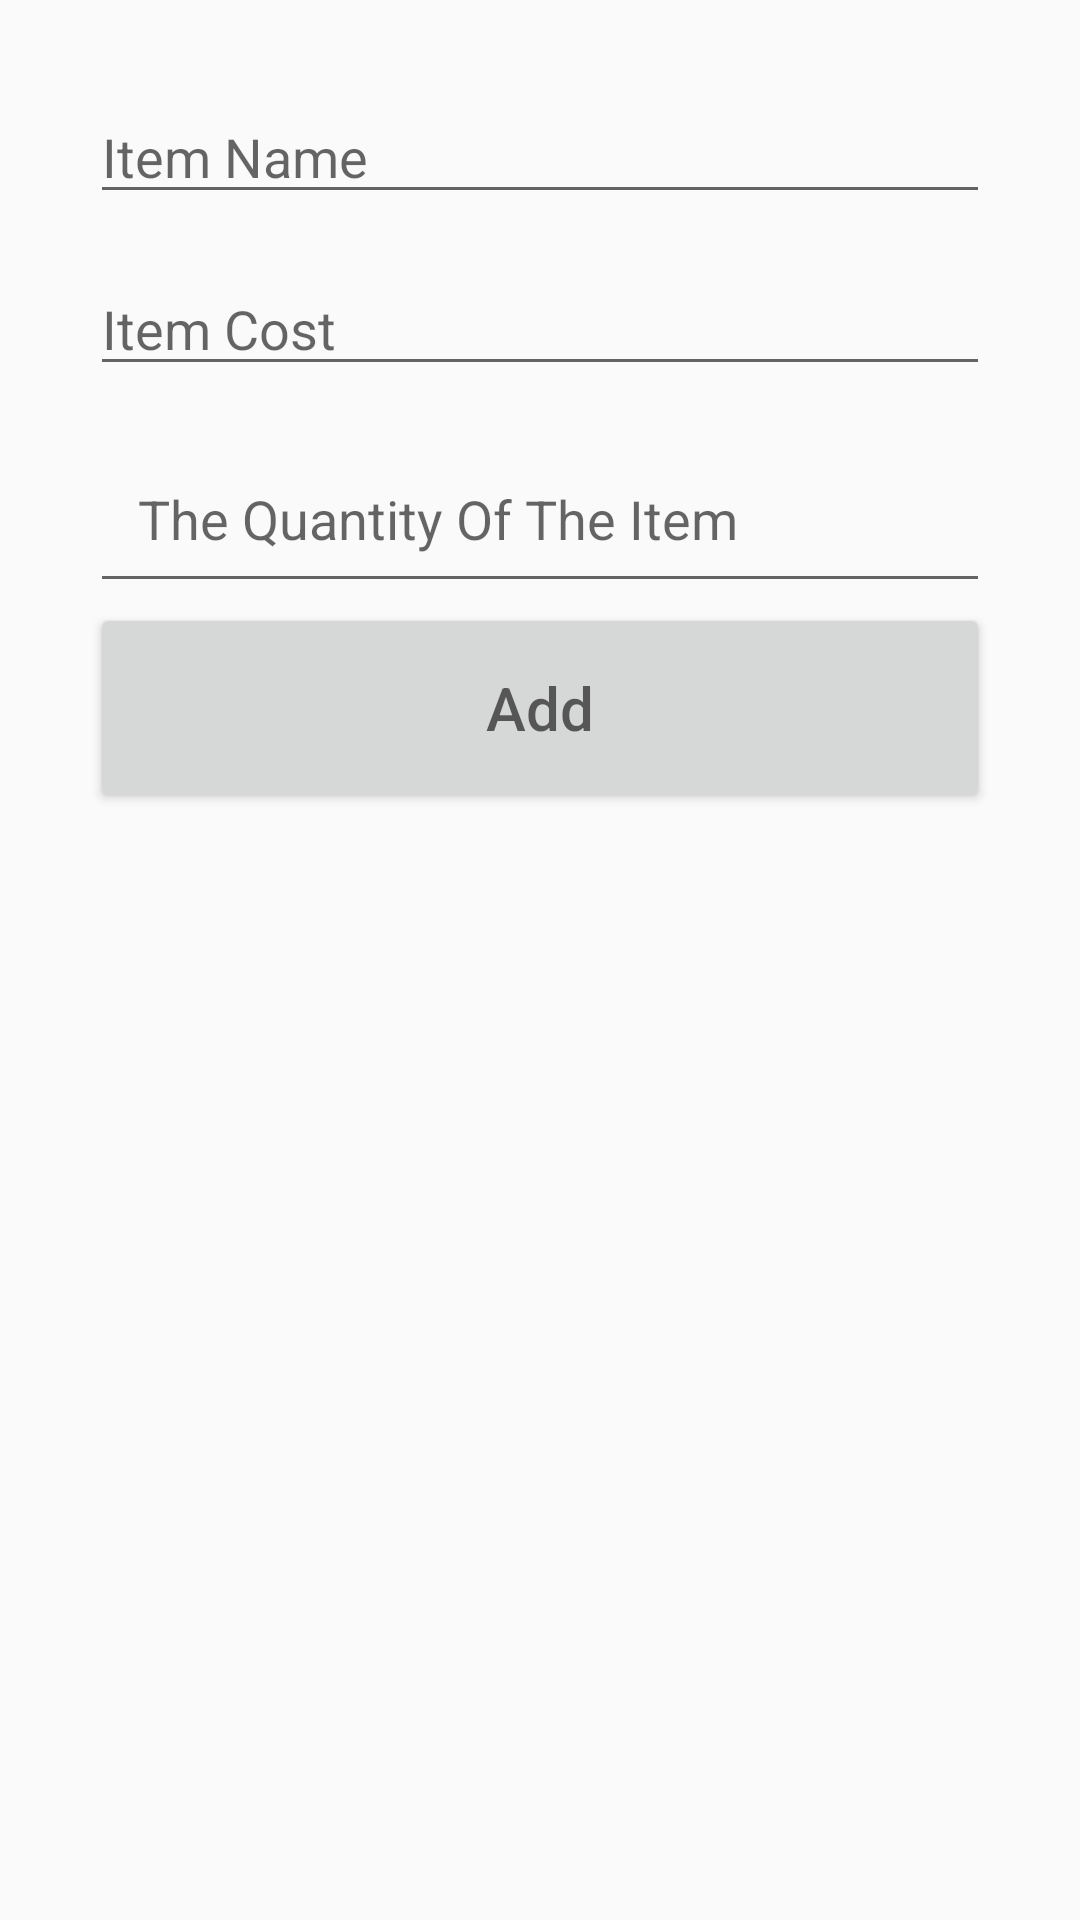

This screen was rendered from an Android layout file. Write that file and the resources it references.
<!-- AndroidManifest.xml: application theme AppTheme -->
<!-- res/layout/activity_add2.xml -->
<?xml version="1.0" encoding="utf-8"?>
<androidx.constraintlayout.widget.ConstraintLayout xmlns:android="http://schemas.android.com/apk/res/android"
    xmlns:app="http://schemas.android.com/apk/res-auto"
    xmlns:tools="http://schemas.android.com/tools"
    android:layout_width="match_parent"
    android:layout_height="match_parent"
    tools:context=".AddActivity"
    android:padding="30dp">

    <EditText
        android:id="@+id/name_input"
        android:layout_width="match_parent"
        android:layout_height="wrap_content"
        android:ems="10"
        android:hint="Item Name"
        android:inputType="textPersonName"
        app:layout_constraintEnd_toEndOf="parent"
        app:layout_constraintStart_toStartOf="parent"
        app:layout_constraintTop_toTopOf="parent" />


    <EditText
        android:id="@+id/cost_input"
        android:layout_width="match_parent"
        android:layout_height="wrap_content"
        android:layout_marginTop="16dp"
        android:ems="10"
        android:hint="Item Cost"
        android:inputType="numberDecimal"
        app:layout_constraintEnd_toEndOf="parent"
        app:layout_constraintStart_toStartOf="parent"
        app:layout_constraintTop_toBottomOf="@+id/name_input" />

    <EditText
        android:id="@+id/quantity_input"
        android:layout_width="match_parent"
        android:layout_height="wrap_content"
        android:layout_marginTop="16dp"
        android:ems="10"
        android:hint="The Quantity Of The Item"
        android:inputType="number"
        app:layout_constraintEnd_toEndOf="parent"
        app:layout_constraintStart_toStartOf="parent"
        app:layout_constraintTop_toBottomOf="@+id/cost_input"
        android:padding="16dp"/>

    <Button
        android:id="@+id/add_button"
        style="bold"
        android:layout_width="match_parent"
        android:layout_height="70dp"
        android:hint="Add"
        android:textAllCaps="false"
        android:textSize="20sp"
        app:layout_constraintEnd_toEndOf="parent"
        app:layout_constraintStart_toStartOf="parent"
        app:layout_constraintTop_toBottomOf="@+id/quantity_input" />
</androidx.constraintlayout.widget.ConstraintLayout>
<!-- resources referenced by this layout -->
<resources>
  <style name="AppTheme" parent="Theme.AppCompat.Light.NoActionBar">
          
          <item name="colorPrimary">@color/background</item>
          <item name="colorPrimaryDark">@color/Login</item>
          <item name="colorAccent">@color/Text</item>
  
          
          <item name="colorSecondary">@color/teal_200</item>
          
      </style>
  <color name="background">#04BAD8</color>
  <color name="Login">#808080</color>
  <color name="Text">#EBF0F4</color>
  <color name="teal_200">#FF03DAC5</color>
</resources>
